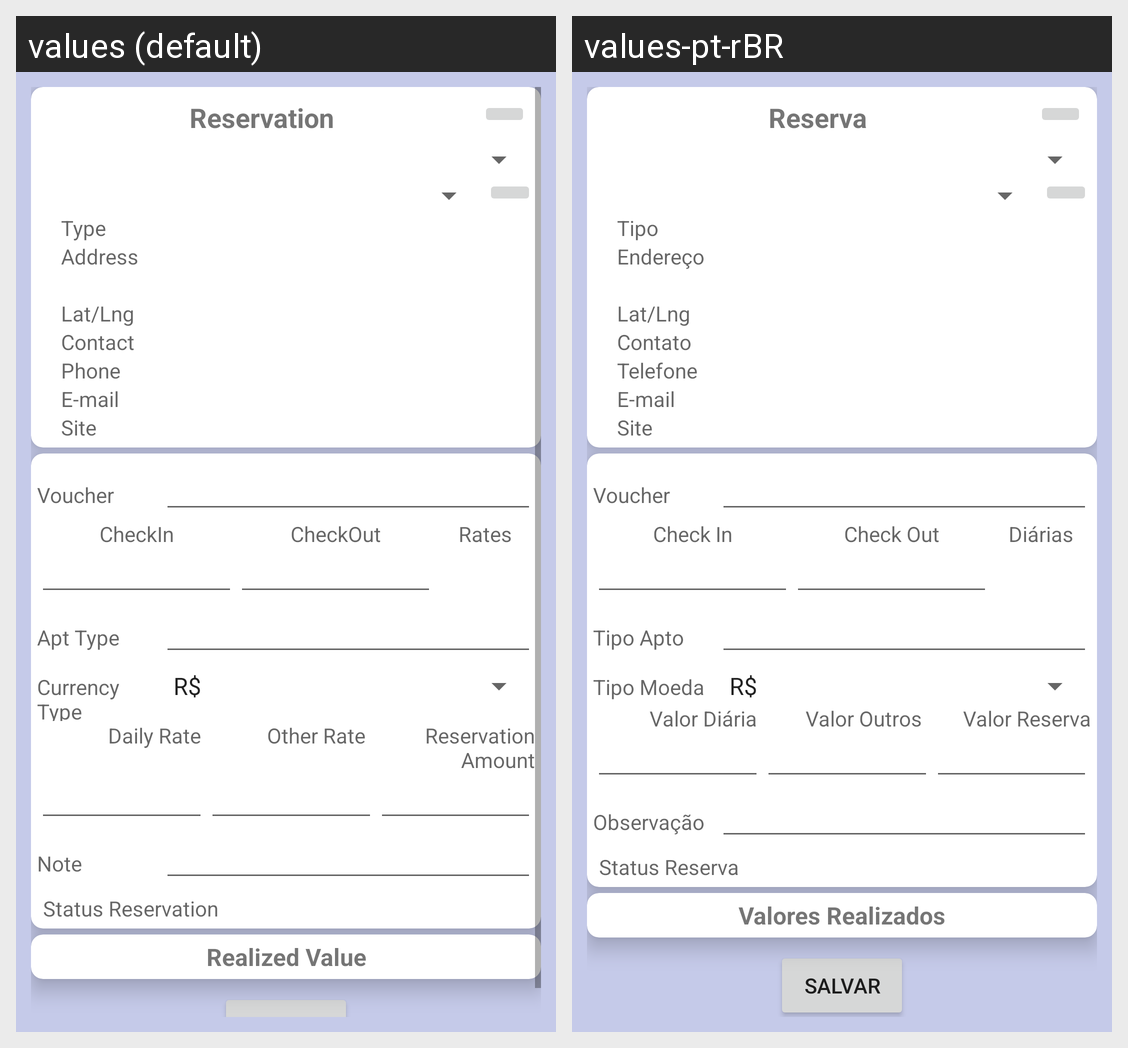

Translations of the strings shown on this Android screen, per locale in the grid:
Android screen res/layout/activity_reservation.xml rendered under 2 locales, left to right: values (default), values-pt-rBR. Device: Nexus 5 (rendered at 1080×1920; each locale shown at half size, 540×960, under a caption strip naming it); theme Theme.MaterialComponents.DayNight.NoActionBar.
Strings drawn on this screen, with the default value and each locale's value (text and hints the layout hard-codes, and strings that could not be matched under every locale, appear in the picture but are not listed):

Reservation
  values: Reservation
  values-pt-rBR: Reserva

Accommodation_Accommodation_Type
  values: Type
  values-pt-rBR: Tipo

Accommodation_Address
  values: Address
  values-pt-rBR: Endereço

Accommodation_Latlng_Accommodation
  values: Lat/Lng
  values-pt-rBR: Lat/Lng

Accommodation_Contact
  values: Contact
  values-pt-rBR: Contato

Accommodation_Phone
  values: Phone
  values-pt-rBR: Telefone

Accommodation_Email
  values: E-mail
  values-pt-rBR: E-mail

Accommodation_Site
  values: Site
  values-pt-rBR: Site

Reservation_Voucher_Number
  values: Voucher
  values-pt-rBR: Voucher

Reservation_Checkin_Date
  values: CheckIn
  values-pt-rBR: Check In

Reservation_Checkout_Date
  values: CheckOut
  values-pt-rBR: Check Out

Reservation_Rates
  values: Rates
  values-pt-rBR: Diárias

Reservation_Apt_Type
  values: Apt Type
  values-pt-rBR: Tipo Apto

Reservation_Currency_Type
  values: Currency Type
  values-pt-rBR: Tipo Moeda

Reservation_Daily_Rate
  values: Daily Rate
  values-pt-rBR: Valor Diária

Reservation_Other_Rate
  values: Other Rate
  values-pt-rBR: Valor Outros

Reservation_Reservation_Amount
  values: Reservation Amount
  values-pt-rBR: Valor Reserva

Reservation_Note
  values: Note
  values-pt-rBR: Observação

Reservation_Status_Reservation
  values: Status Reservation
  values-pt-rBR: Status Reserva

TravelExpenseItems
  values: Realized Value
  values-pt-rBR: Valores Realizados
